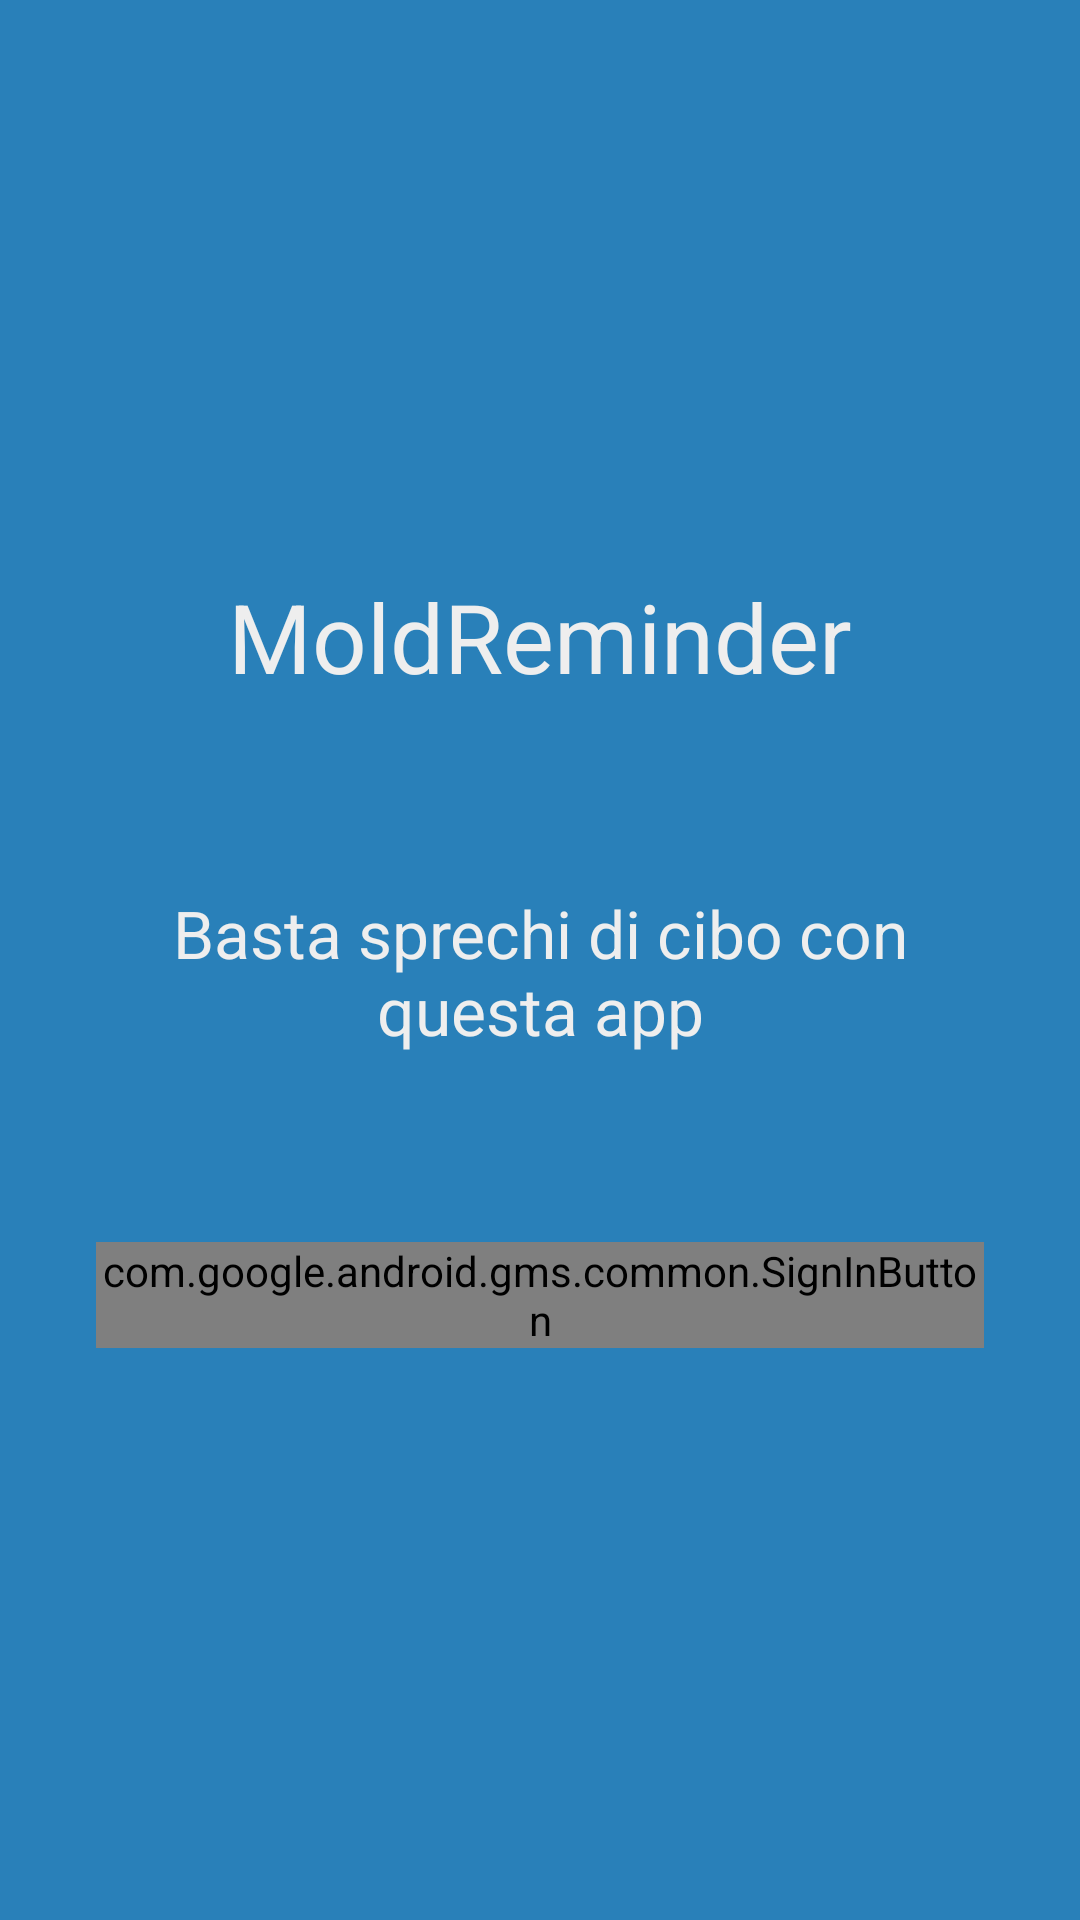

Here is an Android app screen rendered from its layout file. Give the layout XML and the strings, colors and styles it references.
<!-- AndroidManifest.xml: application theme Theme.AppCompat.NoActionBar -->
<!-- res/layout/activity_login.xml -->
<?xml version="1.0" encoding="utf-8"?>
<android.support.constraint.ConstraintLayout xmlns:android="http://schemas.android.com/apk/res/android"
    xmlns:app="http://schemas.android.com/apk/res-auto"
    xmlns:tools="http://schemas.android.com/tools"
    android:layout_width="match_parent"
    android:layout_height="match_parent"
    android:background="@color/colorPrimary"
    tools:context=".LoginActivity">

    <com.google.android.gms.common.SignInButton
        android:id="@+id/googleBtn"
        android:layout_width="match_parent"
        android:layout_height="wrap_content"
        android:layout_marginBottom="128dp"
        android:layout_marginEnd="32dp"
        android:layout_marginStart="32dp"
        app:layout_constraintBottom_toBottomOf="parent"
        app:layout_constraintEnd_toEndOf="parent"
        app:layout_constraintStart_toStartOf="parent"
        app:layout_constraintTop_toBottomOf="@+id/subtitle"></com.google.android.gms.common.SignInButton>

    <TextView
        android:id="@+id/title"
        android:layout_width="wrap_content"
        android:layout_height="wrap_content"
        android:layout_marginTop="128dp"
        android:autoText="false"
        android:fontFamily="sans-serif"
        android:paddingLeft="32dp"
        android:paddingRight="32dp"
        android:text="@string/app_name"
        android:textSize="32sp"
        app:layout_constraintBottom_toTopOf="@+id/subtitle"
        app:layout_constraintEnd_toEndOf="parent"
        app:layout_constraintStart_toStartOf="parent"
        app:layout_constraintTop_toTopOf="parent"
        android:textAlignment="center"
        android:textColor="#EEE"/>


    <TextView
        android:id="@+id/subtitle"
        android:layout_width="wrap_content"
        android:layout_height="wrap_content"
        android:paddingLeft="32dp"
        android:paddingRight="32dp"
        android:text="@string/slogan"
        android:textSize="22sp"
        android:textAlignment="center"
        android:textColor="#EEE"
        app:layout_constraintBottom_toTopOf="@+id/googleBtn"
        app:layout_constraintEnd_toEndOf="parent"
        app:layout_constraintStart_toStartOf="parent"
        app:layout_constraintTop_toBottomOf="@+id/title" />

</android.support.constraint.ConstraintLayout>
<!-- resources referenced by this layout -->
<resources>
  <color name="colorPrimary">#2980b9</color>
  <string name="app_name">MoldReminder</string>
  <string name="slogan">Basta sprechi di cibo con questa app</string>
</resources>
